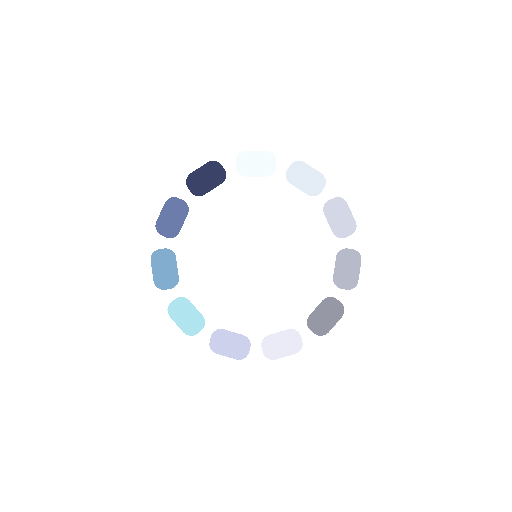
t = 0.00 s
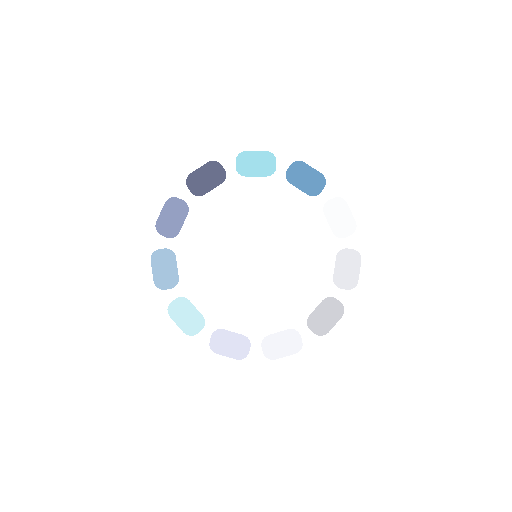
t = 0.16 s
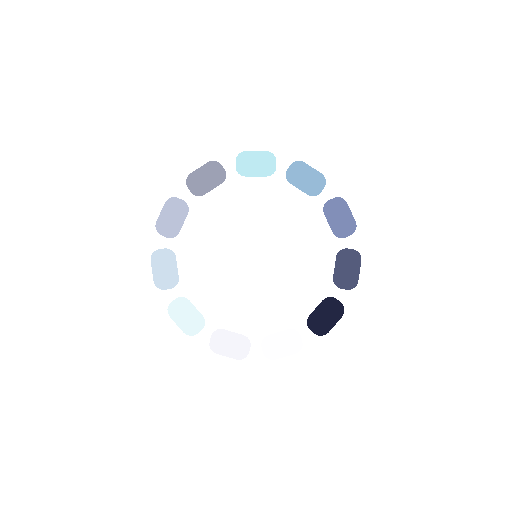
t = 0.32 s
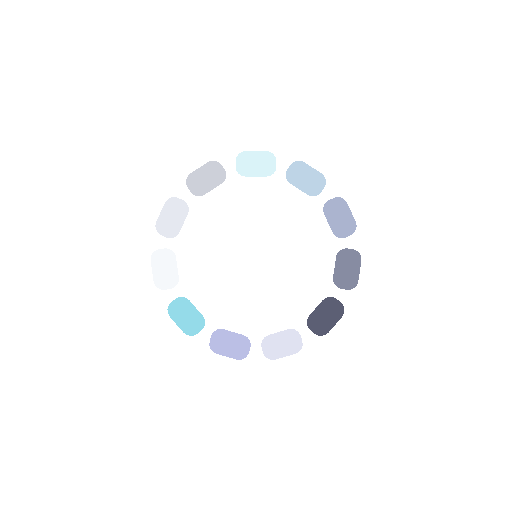
t = 0.48 s

The animated SVG that drew these frames (rendered in a browser with its animation timeline set to each time). Animation: 11 SMIL elements (animate=11); one cycle of 0.65 s, repeats indefinitely.

<?xml version="1.0" encoding="utf-8"?>
<svg xmlns="http://www.w3.org/2000/svg" xmlns:xlink="http://www.w3.org/1999/xlink" style="margin: auto; background: rgba(241, 242, 243, 0); display: block; shape-rendering: crispedges;" width="263px" height="263px" viewBox="0 0 100 100" preserveAspectRatio="xMidYMid">
    <g transform="rotate(0 50 50)">
        <rect x="46" y="29.5" rx="2" ry="2" width="8" height="5" fill="#93dbe9">
            <animate attributeName="opacity" values="1;0" keyTimes="0;1" dur="0.6451612903225806s" begin="-0.5865102639296187s" repeatCount="indefinite"></animate>
        </rect>
        </g><g transform="rotate(32.72727272727273 50 50)">
        <rect x="46" y="29.5" rx="2" ry="2" width="8" height="5" fill="#689cc5">
            <animate attributeName="opacity" values="1;0" keyTimes="0;1" dur="0.6451612903225806s" begin="-0.5278592375366569s" repeatCount="indefinite"></animate>
        </rect>
        </g><g transform="rotate(65.45454545454545 50 50)">
        <rect x="46" y="29.5" rx="2" ry="2" width="8" height="5" fill="#5e6fa3">
            <animate attributeName="opacity" values="1;0" keyTimes="0;1" dur="0.6451612903225806s" begin="-0.469208211143695s" repeatCount="indefinite"></animate>
        </rect>
        </g><g transform="rotate(98.18181818181819 50 50)">
        <rect x="46" y="29.5" rx="2" ry="2" width="8" height="5" fill="#3b4368">
            <animate attributeName="opacity" values="1;0" keyTimes="0;1" dur="0.6451612903225806s" begin="-0.4105571847507331s" repeatCount="indefinite"></animate>
        </rect>
        </g><g transform="rotate(130.9090909090909 50 50)">
        <rect x="46" y="29.5" rx="2" ry="2" width="8" height="5" fill="#191d3a">
            <animate attributeName="opacity" values="1;0" keyTimes="0;1" dur="0.6451612903225806s" begin="-0.3519061583577712s" repeatCount="indefinite"></animate>
        </rect>
        </g><g transform="rotate(163.63636363636363 50 50)">
        <rect x="46" y="29.5" rx="2" ry="2" width="8" height="5" fill="#d9dbee">
            <animate attributeName="opacity" values="1;0" keyTimes="0;1" dur="0.6451612903225806s" begin="-0.29325513196480935s" repeatCount="indefinite"></animate>
        </rect>
        </g><g transform="rotate(196.36363636363637 50 50)">
        <rect x="46" y="29.5" rx="2" ry="2" width="8" height="5" fill="#b3b7e2">
            <animate attributeName="opacity" values="1;0" keyTimes="0;1" dur="0.6451612903225806s" begin="-0.2346041055718475s" repeatCount="indefinite"></animate>
        </rect>
        </g><g transform="rotate(229.0909090909091 50 50)">
        <rect x="46" y="29.5" rx="2" ry="2" width="8" height="5" fill="#93dbe9">
            <animate attributeName="opacity" values="1;0" keyTimes="0;1" dur="0.6451612903225806s" begin="-0.1759530791788856s" repeatCount="indefinite"></animate>
        </rect>
        </g><g transform="rotate(261.8181818181818 50 50)">
        <rect x="46" y="29.5" rx="2" ry="2" width="8" height="5" fill="#689cc5">
            <animate attributeName="opacity" values="1;0" keyTimes="0;1" dur="0.6451612903225806s" begin="-0.11730205278592375s" repeatCount="indefinite"></animate>
        </rect>
        </g><g transform="rotate(294.54545454545456 50 50)">
        <rect x="46" y="29.5" rx="2" ry="2" width="8" height="5" fill="#5e6fa3">
            <animate attributeName="opacity" values="1;0" keyTimes="0;1" dur="0.6451612903225806s" begin="-0.05865102639296187s" repeatCount="indefinite"></animate>
        </rect>
        </g><g transform="rotate(327.27272727272725 50 50)">
        <rect x="46" y="29.5" rx="2" ry="2" width="8" height="5" fill="#3b4368">
            <animate attributeName="opacity" values="1;0" keyTimes="0;1" dur="0.6451612903225806s" begin="0s" repeatCount="indefinite"></animate>
        </rect>
        </g>
    </svg>
